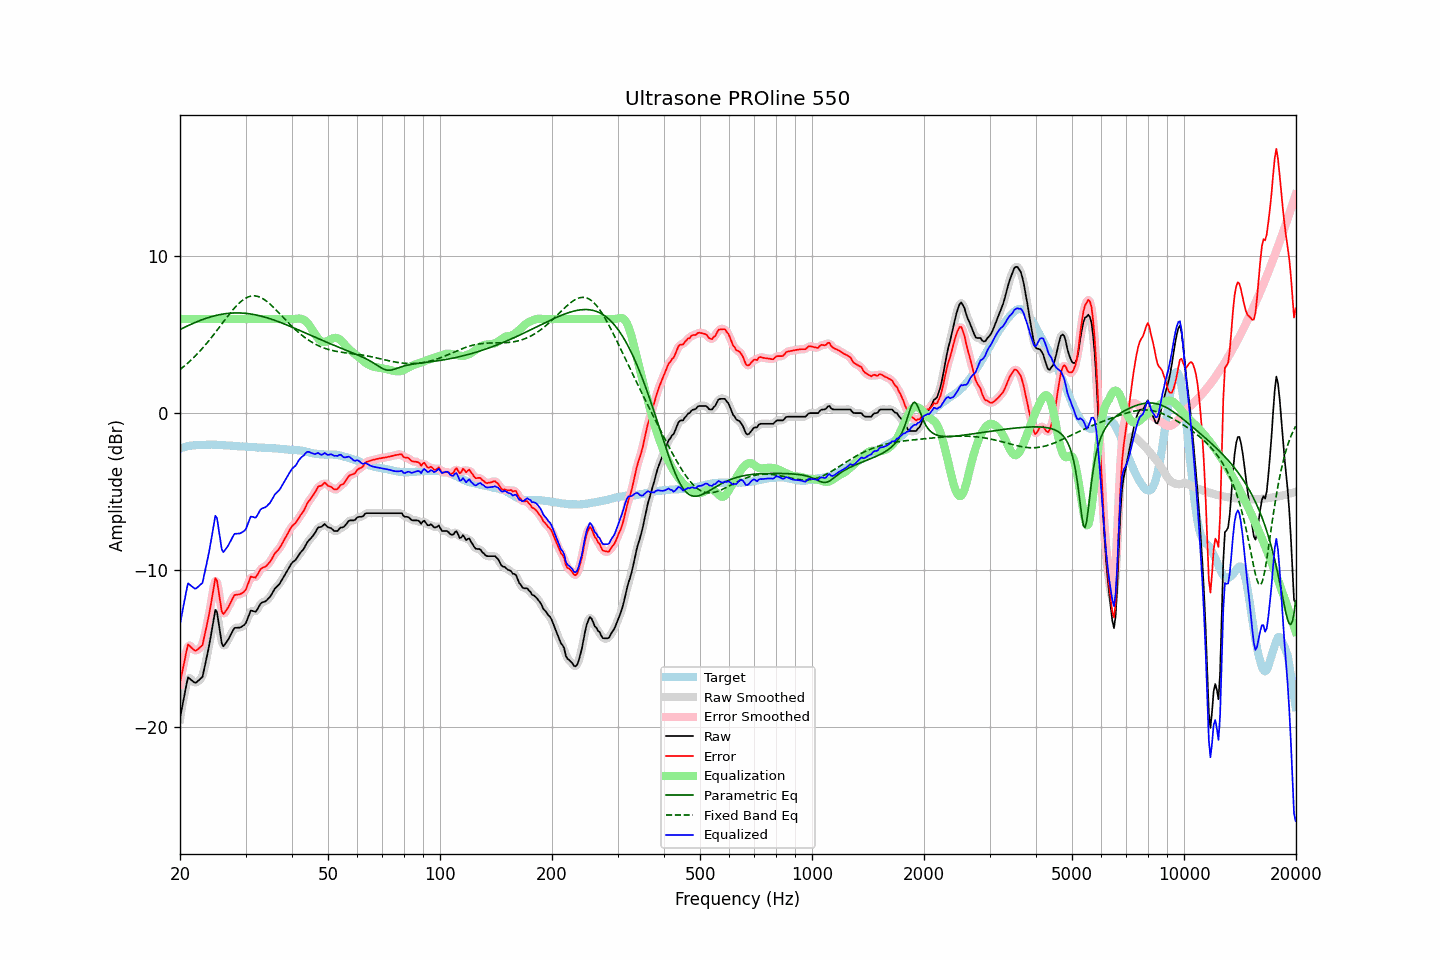

Values plotted in this chart, from the file beside it:
frequency, raw, error, smoothed, error_smoothed, equalization, parametric_eq, fixed_band_eq, equalized_raw, equalized_smoothed, target
20.00, -19.46, -17.20, -19.54, -17.28, 6.00, 5.33, 2.78, -13.46, -13.54, -2.26
20.20, -18.93, -16.71, -18.88, -16.66, 6.00, 5.38, 2.86, -12.93, -12.88, -2.22
20.40, -18.38, -16.19, -18.30, -16.11, 6.00, 5.43, 2.94, -12.38, -12.30, -2.19
20.61, -17.87, -15.71, -17.80, -15.64, 6.00, 5.48, 3.03, -11.87, -11.80, -2.16
20.81, -17.32, -15.18, -17.31, -15.18, 6.00, 5.53, 3.11, -11.32, -11.31, -2.13
21.02, -16.85, -14.75, -17.00, -14.90, 6.00, 5.58, 3.20, -10.85, -11.00, -2.10
21.23, -16.93, -14.85, -16.90, -14.81, 6.00, 5.63, 3.30, -10.93, -10.90, -2.08
21.44, -17.01, -14.94, -16.97, -14.90, 6.00, 5.67, 3.39, -11.01, -10.97, -2.07
21.66, -17.10, -15.04, -17.11, -15.05, 6.00, 5.72, 3.49, -11.10, -11.11, -2.06
21.87, -17.18, -15.13, -17.16, -15.11, 6.00, 5.76, 3.59, -11.18, -11.16, -2.05
22.09, -17.19, -15.15, -17.17, -15.12, 6.00, 5.81, 3.70, -11.19, -11.17, -2.04
22.31, -17.10, -15.07, -17.11, -15.08, 6.00, 5.85, 3.80, -11.10, -11.11, -2.03
22.54, -17.01, -14.98, -17.05, -15.02, 6.00, 5.89, 3.91, -11.01, -11.05, -2.03
22.76, -16.92, -14.89, -16.94, -14.90, 6.00, 5.93, 4.02, -10.92, -10.94, -2.03
22.99, -16.82, -14.79, -16.72, -14.68, 6.00, 5.97, 4.14, -10.82, -10.72, -2.03
23.22, -16.35, -14.33, -16.37, -14.34, 6.00, 6.00, 4.26, -10.35, -10.37, -2.02
23.45, -15.87, -13.84, -15.91, -13.89, 6.00, 6.04, 4.38, -9.87, -9.91, -2.02
23.69, -15.39, -13.37, -15.39, -13.37, 6.00, 6.07, 4.50, -9.39, -9.39, -2.01
23.92, -14.88, -12.87, -14.87, -12.86, 6.00, 6.10, 4.62, -8.88, -8.87, -2.01
24.16, -14.32, -12.32, -14.32, -12.31, 6.00, 6.14, 4.75, -8.32, -8.32, -2.01
24.40, -13.72, -11.71, -13.67, -11.66, 6.00, 6.17, 4.88, -7.72, -7.67, -2.01
24.65, -13.15, -11.13, -13.05, -11.04, 6.00, 6.19, 5.01, -7.15, -7.05, -2.02
24.89, -12.54, -10.53, -12.73, -10.72, 6.00, 6.22, 5.14, -6.54, -6.73, -2.02
25.14, -12.69, -10.67, -12.81, -10.79, 6.00, 6.24, 5.28, -6.69, -6.81, -2.02
25.39, -13.37, -11.34, -13.31, -11.29, 6.00, 6.27, 5.41, -7.37, -7.31, -2.03
25.65, -14.03, -12.00, -14.03, -12.00, 6.00, 6.29, 5.55, -8.03, -8.03, -2.03
25.91, -14.70, -12.66, -14.57, -12.53, 6.00, 6.31, 5.68, -8.70, -8.57, -2.04
26.16, -14.87, -12.82, -14.80, -12.76, 6.00, 6.32, 5.82, -8.87, -8.80, -2.05
26.43, -14.73, -12.68, -14.80, -12.74, 6.00, 6.34, 5.95, -8.73, -8.80, -2.05
26.69, -14.59, -12.53, -14.62, -12.56, 6.00, 6.35, 6.09, -8.59, -8.62, -2.06
26.96, -14.44, -12.38, -14.43, -12.37, 6.00, 6.36, 6.22, -8.44, -8.43, -2.06
27.23, -14.25, -12.18, -14.25, -12.18, 6.00, 6.37, 6.35, -8.25, -8.25, -2.07
27.50, -14.05, -11.98, -14.04, -11.96, 6.00, 6.38, 6.48, -8.05, -8.04, -2.07
27.77, -13.85, -11.75, -13.86, -11.77, 6.00, 6.39, 6.60, -7.85, -7.86, -2.09
28.05, -13.69, -11.60, -13.73, -11.64, 6.00, 6.39, 6.72, -7.69, -7.73, -2.09
28.33, -13.69, -11.58, -13.68, -11.57, 6.00, 6.39, 6.83, -7.69, -7.68, -2.11
28.62, -13.68, -11.56, -13.67, -11.56, 6.00, 6.39, 6.94, -7.68, -7.67, -2.12
28.90, -13.68, -11.56, -13.67, -11.55, 6.00, 6.39, 7.03, -7.68, -7.67, -2.12
29.19, -13.64, -11.51, -13.64, -11.52, 6.00, 6.38, 7.13, -7.64, -7.64, -2.13
29.48, -13.57, -11.45, -13.59, -11.47, 6.00, 6.38, 7.21, -7.57, -7.59, -2.12
29.78, -13.50, -11.37, -13.50, -11.36, 6.00, 6.37, 7.28, -7.50, -7.50, -2.13
30.08, -13.38, -11.24, -13.34, -11.21, 6.00, 6.36, 7.34, -7.38, -7.34, -2.14
30.38, -13.12, -10.97, -13.11, -10.96, 6.00, 6.35, 7.39, -7.12, -7.11, -2.15
30.68, -12.86, -10.71, -12.86, -10.70, 6.00, 6.34, 7.43, -6.86, -6.86, -2.15
30.99, -12.59, -10.43, -12.67, -10.51, 6.00, 6.32, 7.46, -6.59, -6.67, -2.16
31.30, -12.61, -10.44, -12.62, -10.45, 6.00, 6.30, 7.47, -6.61, -6.62, -2.17
31.61, -12.64, -10.47, -12.62, -10.45, 6.00, 6.29, 7.48, -6.64, -6.62, -2.17
31.93, -12.67, -10.49, -12.63, -10.44, 6.00, 6.27, 7.47, -6.67, -6.63, -2.18
32.24, -12.54, -10.34, -12.52, -10.33, 6.00, 6.24, 7.45, -6.54, -6.52, -2.20
32.57, -12.35, -10.15, -12.36, -10.16, 6.00, 6.22, 7.42, -6.35, -6.36, -2.20
32.89, -12.16, -9.97, -12.19, -9.99, 6.00, 6.20, 7.38, -6.16, -6.19, -2.19
33.22, -12.08, -9.88, -12.09, -9.89, 6.00, 6.17, 7.33, -6.08, -6.09, -2.20
33.55, -12.04, -9.83, -12.04, -9.83, 6.00, 6.14, 7.27, -6.04, -6.04, -2.21
33.89, -12.01, -9.79, -11.99, -9.78, 6.00, 6.11, 7.20, -6.01, -5.99, -2.22
34.23, -11.93, -9.71, -11.93, -9.71, 6.00, 6.08, 7.12, -5.93, -5.93, -2.22
34.57, -11.82, -9.59, -11.83, -9.61, 6.00, 6.05, 7.04, -5.82, -5.83, -2.23
34.92, -11.72, -9.49, -11.70, -9.47, 6.00, 6.02, 6.95, -5.72, -5.70, -2.23
35.27, -11.55, -9.32, -11.54, -9.30, 6.00, 5.99, 6.86, -5.55, -5.54, -2.23
35.62, -11.37, -9.12, -11.37, -9.13, 6.00, 5.95, 6.76, -5.37, -5.37, -2.25
35.97, -11.19, -8.94, -11.21, -8.97, 6.00, 5.92, 6.66, -5.19, -5.21, -2.25
... 635 more rows
